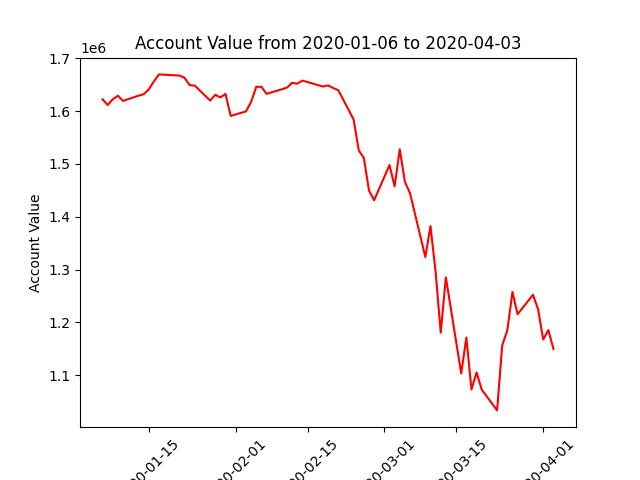

The file beside this chart, header and first rows:
datadate, account_value
20200106, 1622207
20200107, 1611349
20200108, 1622306
20200109, 1628975
20200110, 1619148
20200113, 1629016
20200114, 1631660
20200115, 1640692
20200116, 1655637
20200117, 1669338
20200121, 1667116
20200122, 1663034
20200123, 1648968
20200124, 1648096
20200127, 1619768
20200128, 1630692
20200129, 1625833
20200130, 1632344
20200131, 1590757
20200203, 1599342
20200204, 1617519
20200205, 1645948
20200206, 1645910
20200207, 1632497
20200210, 1641197
20200211, 1644363
20200212, 1653446
20200213, 1651682
20200214, 1657642
20200218, 1646392
20200219, 1648462
20200220, 1643569
20200221, 1639512
20200224, 1584106
20200225, 1525711
20200226, 1511048
20200227, 1449548
20200228, 1431057
20200302, 1497814
20200303, 1457424
20200304, 1527595
20200305, 1466304
20200306, 1444595
20200309, 1323609
20200310, 1382172
20200311, 1295561
20200312, 1180366
20200313, 1285122
20200316, 1103229
20200317, 1171274
20200318, 1072872
20200319, 1105071
20200320, 1072632
20200323, 1033303
20200324, 1156105
20200325, 1185159
20200326, 1257585
20200327, 1215259
20200330, 1252290
20200331, 1224854
... 3 more rows
